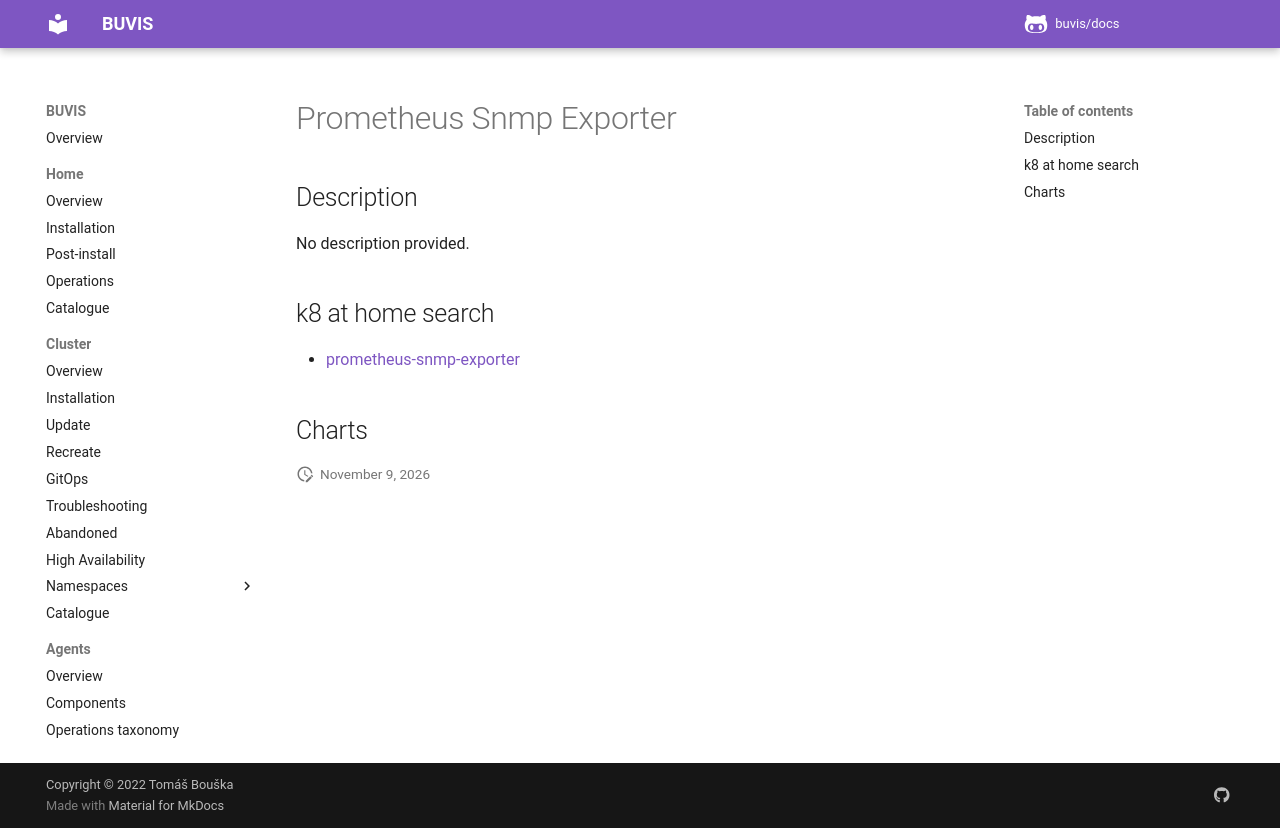

repository: buvis/docs · page: cluster/catalogue/prometheus-snmp-exporter/index.html · generator: mkdocs

# Prometheus Snmp Exporter

## Description

No description provided.

## k8 at home search

- [prometheus-snmp-exporter](https://nanne.dev/k8s-at-home-search/#/prometheus-snmp-exporter)

## Charts
